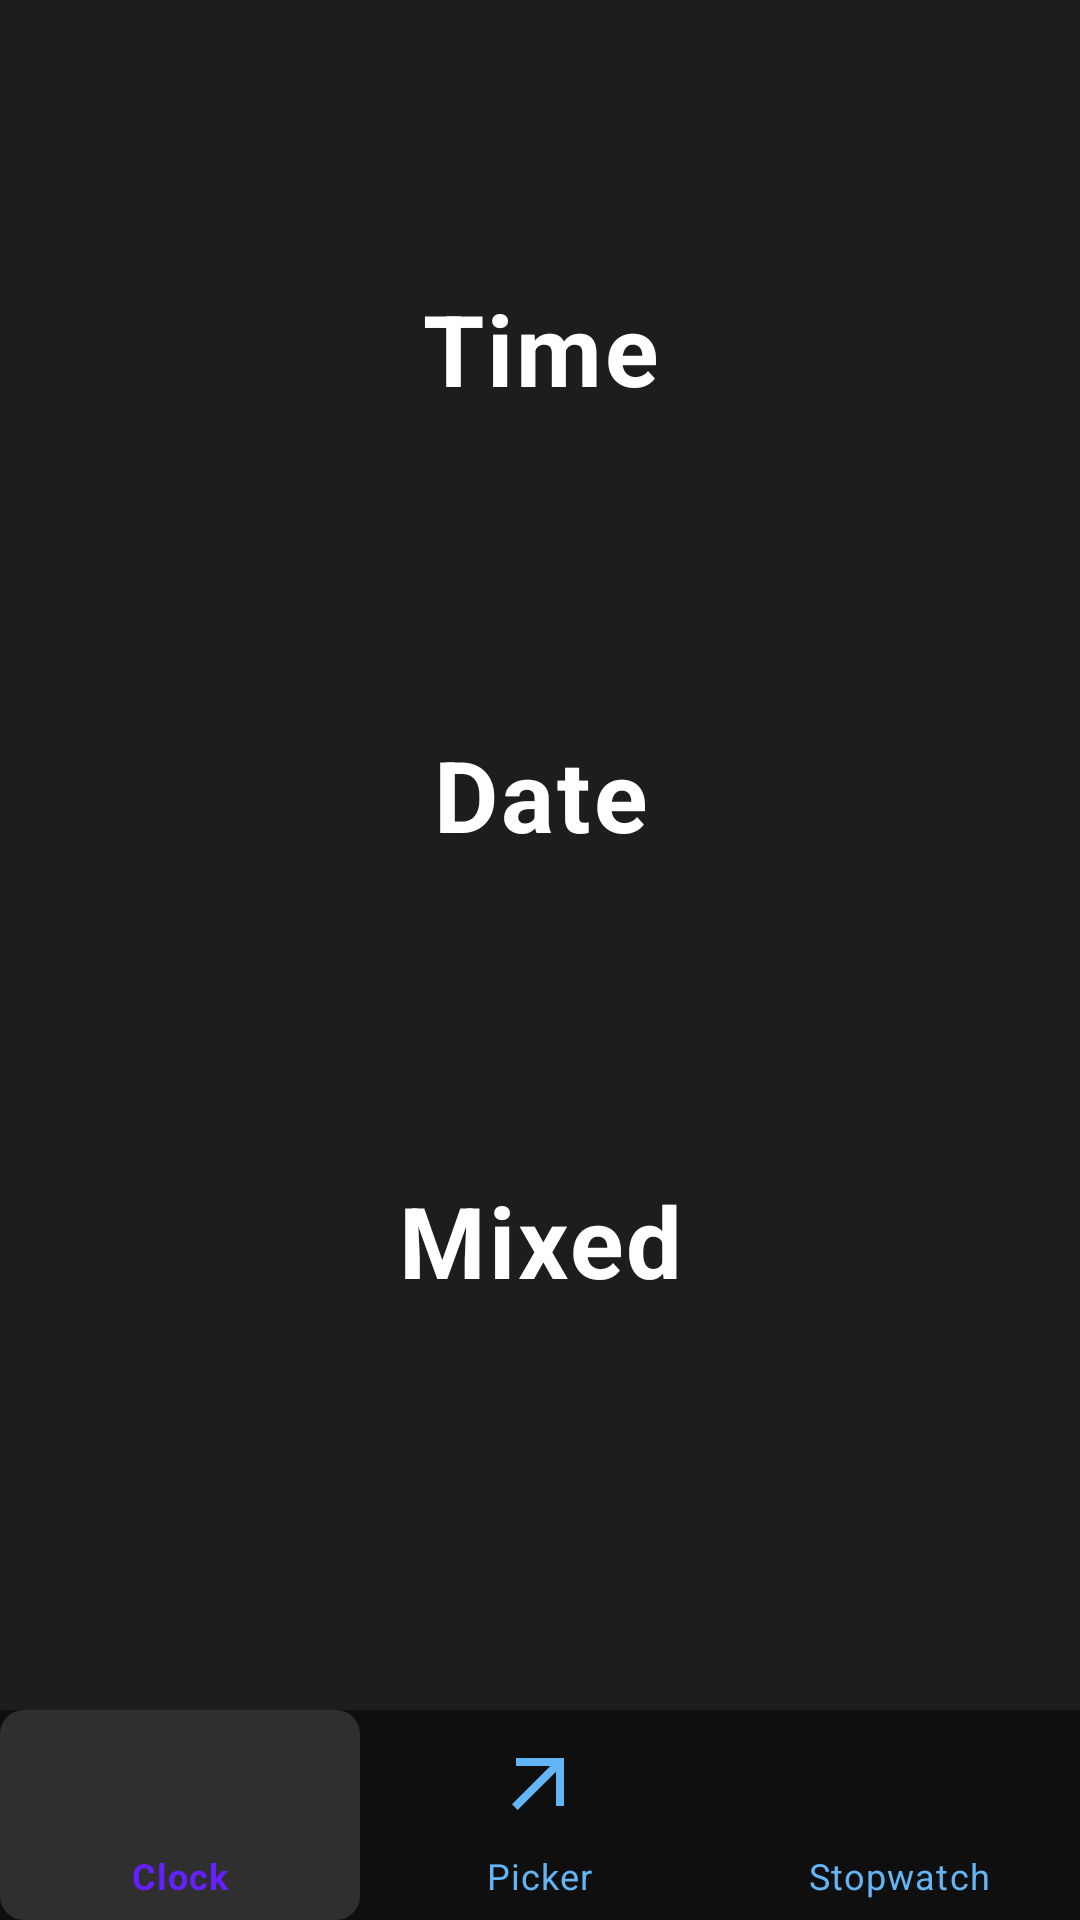

Layout XML and referenced resources for this Android screen:
<!-- AndroidManifest.xml: application theme Theme.DecimalClock -->
<!-- res/layout/activity_clock.xml -->
<?xml version="1.0" encoding="utf-8"?>
<androidx.constraintlayout.widget.ConstraintLayout xmlns:android="http://schemas.android.com/apk/res/android"
    xmlns:app="http://schemas.android.com/apk/res-auto"
    xmlns:tools="http://schemas.android.com/tools"
    android:layout_width="match_parent"
    android:layout_height="match_parent"
    android:background="@color/main_background"
    android:padding="0dp"
    tools:context=".ui.clock.ClockActivity">

    <androidx.constraintlayout.widget.ConstraintLayout
        android:layout_width="0dp"
        android:layout_height="0dp"
        app:layout_constraintStart_toStartOf="parent"
        app:layout_constraintEnd_toEndOf="parent"
        app:layout_constraintTop_toTopOf="parent"
        app:layout_constraintBottom_toTopOf="@id/bottomSpacer">
        
        
        <androidx.constraintlayout.widget.ConstraintLayout
            android:id="@+id/contentContainer"
            android:layout_width="match_parent"
            android:layout_height="wrap_content"
            app:layout_constraintBottom_toBottomOf="parent"
            app:layout_constraintStart_toStartOf="parent"
            app:layout_constraintEnd_toEndOf="parent">

            <TextView
                android:id="@+id/timeLabel"
                android:layout_width="wrap_content"
                android:layout_height="wrap_content"
                android:text="Time"
                style="@style/TextAppearance.DecimalClock.Header"
                app:layout_constraintStart_toStartOf="parent"
                app:layout_constraintEnd_toEndOf="parent"
                app:layout_constraintTop_toTopOf="parent"
                android:layout_marginTop="@dimen/margin_large"/>

            <TextView
                android:id="@+id/clockView"
                android:layout_width="wrap_content"
                android:layout_height="wrap_content"
                style="@style/TextAppearance.DecimalClock.ClockTime"
                app:layout_constraintStart_toStartOf="parent"
                app:layout_constraintEnd_toEndOf="parent"
                app:layout_constraintTop_toBottomOf="@id/timeLabel"
                android:layout_marginTop="@dimen/margin_standard"/>

            <TextView
                android:id="@+id/timeFractionField"
                android:layout_width="wrap_content"
                android:layout_height="wrap_content"
                style="@style/TextAppearance.DecimalClock.DecimalTime"
                app:layout_constraintStart_toStartOf="parent"
                app:layout_constraintEnd_toEndOf="parent"
                app:layout_constraintTop_toBottomOf="@id/clockView"
                android:layout_marginTop="@dimen/margin_standard" />

            <TextView
                android:id="@+id/dateLabel"
                android:layout_width="wrap_content"
                android:layout_height="wrap_content"
                style="@style/TextAppearance.DecimalClock.Header"
                app:layout_constraintStart_toStartOf="parent"
                app:layout_constraintEnd_toEndOf="parent"
                app:layout_constraintTop_toBottomOf="@id/timeFractionField"
                android:layout_marginTop="@dimen/margin_large"
                android:text="Date" />

            <TextView
                android:id="@+id/dateView"
                android:layout_width="wrap_content"
                android:layout_height="wrap_content"
                style="@style/TextAppearance.DecimalClock.ClockTime"
                app:layout_constraintStart_toStartOf="parent"
                app:layout_constraintEnd_toEndOf="parent"
                app:layout_constraintTop_toBottomOf="@id/dateLabel"
                android:layout_marginTop="@dimen/margin_standard" />

            <TextView
                android:id="@+id/decimalDateView"
                android:layout_width="wrap_content"
                android:layout_height="wrap_content"
                style="@style/TextAppearance.DecimalClock.DecimalTime"
                app:layout_constraintStart_toStartOf="parent"
                app:layout_constraintEnd_toEndOf="parent"
                app:layout_constraintTop_toBottomOf="@id/dateView"
                android:layout_marginTop="@dimen/margin_standard" />

            <TextView
                android:id="@+id/mixedLabel"
                android:layout_width="wrap_content"
                android:layout_height="wrap_content"
                style="@style/TextAppearance.DecimalClock.Header"
                app:layout_constraintStart_toStartOf="parent"
                app:layout_constraintEnd_toEndOf="parent"
                app:layout_constraintTop_toBottomOf="@id/decimalDateView"
                android:layout_marginTop="@dimen/margin_large"
                android:text="Mixed" />

            <TextView
                android:id="@+id/mixedView"
                android:layout_width="wrap_content"
                android:layout_height="wrap_content"
                style="@style/TextAppearance.DecimalClock.ClockTime"
                app:layout_constraintStart_toStartOf="parent"
                app:layout_constraintEnd_toEndOf="parent"
                app:layout_constraintTop_toBottomOf="@id/mixedLabel"
                android:layout_marginTop="@dimen/margin_standard" />

            <TextView
                android:id="@+id/combinedDecimalView"
                android:layout_width="wrap_content"
                android:layout_height="wrap_content"
                style="@style/TextAppearance.DecimalClock.DecimalTime"
                app:layout_constraintStart_toStartOf="parent"
                app:layout_constraintEnd_toEndOf="parent"
                app:layout_constraintTop_toBottomOf="@id/mixedView"
                android:layout_marginTop="@dimen/margin_standard" 
                android:layout_marginBottom="@dimen/margin_large"/>
        </androidx.constraintlayout.widget.ConstraintLayout>
    </androidx.constraintlayout.widget.ConstraintLayout>

    <Space
        android:id="@+id/bottomSpacer"
        android:layout_width="0dp"
        android:layout_height="@dimen/bottom_spacer_height"
        app:layout_constraintBottom_toTopOf="@id/bottomNavigation"
        app:layout_constraintStart_toStartOf="parent"
        app:layout_constraintEnd_toEndOf="parent" />

    <com.google.android.material.bottomnavigation.BottomNavigationView
        android:id="@+id/bottomNavigation"
        android:layout_width="match_parent"
        android:layout_height="@dimen/bottom_nav_height"
        app:layout_constraintBottom_toBottomOf="parent"
        app:layout_constraintEnd_toEndOf="parent"
        app:layout_constraintStart_toStartOf="parent"
        app:menu="@menu/bottom_nav_menu" />

</androidx.constraintlayout.widget.ConstraintLayout>
<!-- resources referenced by this layout -->
<resources>
  <color name="main_background">#1D1D1D</color>
  <dimen name="bottom_nav_height">83dp</dimen>
  <dimen name="bottom_spacer_height">40dp</dimen>
  <dimen name="margin_large">28dp</dimen>
  <dimen name="margin_standard">18dp</dimen>
  <style name="TextAppearance.DecimalClock.ClockTime" parent="TextAppearance.DecimalClock.Base">
         <item name="android:textSize">@dimen/text_clock_time</item>
         <item name="android:gravity">center</item>
     </style>
  <style name="TextAppearance.DecimalClock.DecimalTime" parent="TextAppearance.DecimalClock.Base">
         <item name="android:textSize">@dimen/text_decimal</item>
         <item name="android:gravity">center</item>
     </style>
  <style name="TextAppearance.DecimalClock.Header" parent="TextAppearance.DecimalClock.Base">
         <item name="android:textSize">@dimen/text_clock_label</item>
         <item name="android:textStyle">bold</item>
         <item name="android:gravity">center</item>
     </style>
  <style name="TextAppearance.DecimalClock.Base" parent="TextAppearance.MaterialComponents.Body1">
         <item name="android:textColor">@color/main_text</item>
         <item name="android:textSize">16sp</item>
     </style>
  <dimen name="text_clock_time">39sp</dimen>
  <dimen name="text_decimal">37sp</dimen>
  <dimen name="text_clock_label">37sp</dimen>
  <color name="button_background">#64B5F6</color>
  <color name="button_background_dark">#1E88E5</color>
  <color name="button_text">#000000</color>
  <color name="surface_background">#1F1F1F</color>
  <color name="main_text">#FFFFFF</color>
  <color name="secondary_text">#CCCCCC</color>
  <color name="status_bar">#000000</color>
  <style name="Widget.DecimalClock.BottomNavigationView" parent="Widget.MaterialComponents.BottomNavigationView">
         <item name="itemIconSize">32dp</item>  
         <item name="itemIconTint">@color/navigation_item_color</item>
         <item name="itemTextColor">@color/navigation_item_color</item>
         <item name="itemBackground">@drawable/navigation_item_background</item>
         <item name="android:background">@color/nav_menu_background</item>
         <item name="itemTextAppearanceActive">@style/TextAppearance.BottomNavigationView.Large</item>
         <item name="itemTextAppearanceInactive">@style/TextAppearance.BottomNavigationView.Large</item>
         <item name="labelVisibilityMode">labeled</item>
         <item name="itemHorizontalTranslationEnabled">false</item>
         <item name="elevation">0dp</item>
         <item name="itemRippleColor">@android:color/transparent</item>
     </style>
  <!-- drawable navigation_item_background (drawable) -->
  <?xml version="1.0" encoding="utf-8"?>
  <selector xmlns:android="http://schemas.android.com/apk/res/android">
      
      <item android:state_checked="true">
          <shape android:shape="rectangle">
              <solid android:color="#22FFFFFF" />
              <corners android:radius="8dp" />
          </shape>
      </item>
      
      <item>
          <shape android:shape="rectangle">
              <solid android:color="@android:color/transparent" />
              <corners android:radius="8dp" />
          </shape>
      </item>
  </selector>
  <color name="nav_menu_background">#0F0F0F</color>
  <style name="TextAppearance.BottomNavigationView.Large" parent="TextAppearance.MaterialComponents.Caption">
         <item name="android:textSize">12sp</item>
     </style>
</resources>
